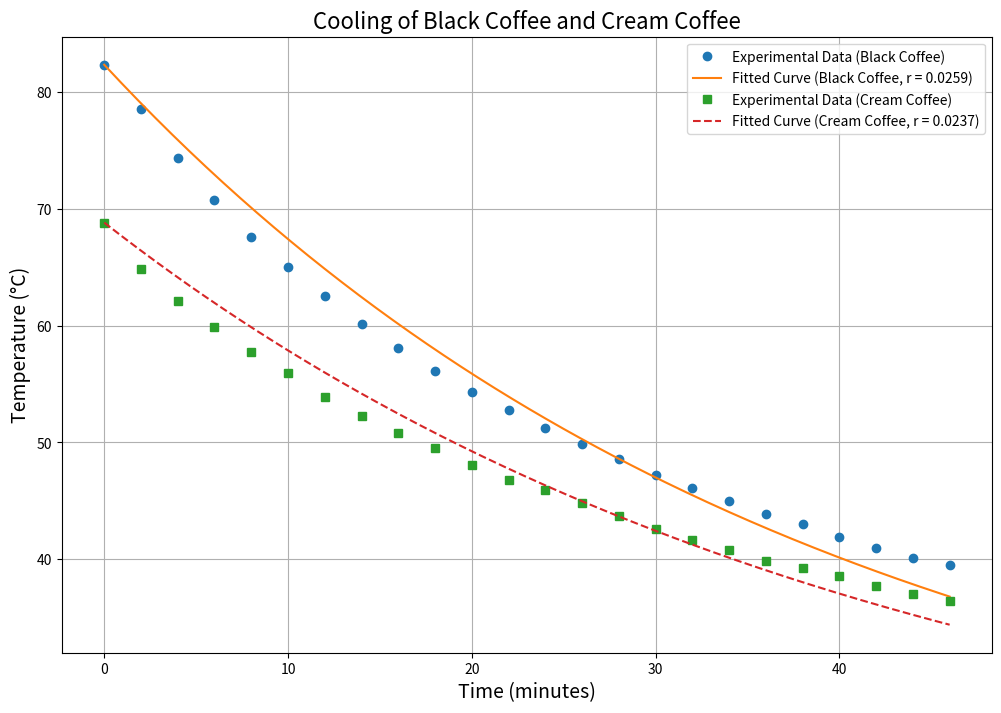

Write the Python code that produced this figure.
import numpy as np
import matplotlib.pyplot as plt
from scipy.optimize import curve_fit

# 冷却模型定义
def cooling_model(t, r, T_env, T_initial):
    return T_env + (T_initial - T_env) * np.exp(-r * t)

# 数据输入
time_black = np.array([0, 2, 4, 6, 8, 10, 12, 14, 16, 18, 20, 22, 24, 26, 28, 30, 32, 34, 36, 38, 40, 42, 44, 46])
temp_black = np.array([82.3, 78.5, 74.3, 70.7, 67.6, 65.0, 62.5, 60.1, 58.1, 56.1, 54.3, 52.8,
                       51.2, 49.9, 48.6, 47.2, 46.1, 45.0, 43.9, 43.0, 41.9, 41.0, 40.1, 39.5])
time_cream = np.array([0, 2, 4, 6, 8, 10, 12, 14, 16, 18, 20, 22, 24, 26, 28, 30, 32, 34, 36, 38, 40, 42, 44, 46])
temp_cream = np.array([68.8, 64.8, 62.1, 59.9, 57.7, 55.9, 53.9, 52.3, 50.8, 49.5, 48.1, 46.8,
                       45.9, 44.8, 43.7, 42.6, 41.7, 40.8, 39.9, 39.3, 38.6, 37.7, 37.0, 36.4])
ambient_temp = 17  # 环境温度
initial_temp_black = temp_black[0]  # 黑咖啡初始温度
initial_temp_cream = temp_cream[0]  # 奶咖啡初始温度

# 通过拟合计算黑咖啡和奶咖啡的冷却常数 r
params_black, _ = curve_fit(lambda t, r: cooling_model(t, r, ambient_temp, initial_temp_black),
                            time_black, temp_black)
r_black = params_black[0]

params_cream, _ = curve_fit(lambda t, r: cooling_model(t, r, ambient_temp, initial_temp_cream),
                            time_cream, temp_cream)
r_cream = params_cream[0]

# 使用拟合的 r 计算温度
time_fit = np.linspace(0, 46, 200)  # 生成更多时间点用于绘图
temp_fit_black = cooling_model(time_fit, r_black, ambient_temp, initial_temp_black)
temp_fit_cream = cooling_model(time_fit, r_cream, ambient_temp, initial_temp_cream)

# 绘制实验数据和拟合曲线
plt.figure(figsize=(12, 8))

# 黑咖啡
plt.plot(time_black, temp_black, 'o', label='Experimental Data (Black Coffee)')
plt.plot(time_fit, temp_fit_black, '-', label=f'Fitted Curve (Black Coffee, r = {r_black:.4f})')

# 奶咖啡
plt.plot(time_cream, temp_cream, 's', label='Experimental Data (Cream Coffee)')
plt.plot(time_fit, temp_fit_cream, '--', label=f'Fitted Curve (Cream Coffee, r = {r_cream:.4f})')

# 图表设置
plt.xlabel('Time (minutes)', fontsize=14)
plt.ylabel('Temperature (°C)', fontsize=14)
plt.title('Cooling of Black Coffee and Cream Coffee', fontsize=16)
plt.legend()
plt.grid()
plt.show()